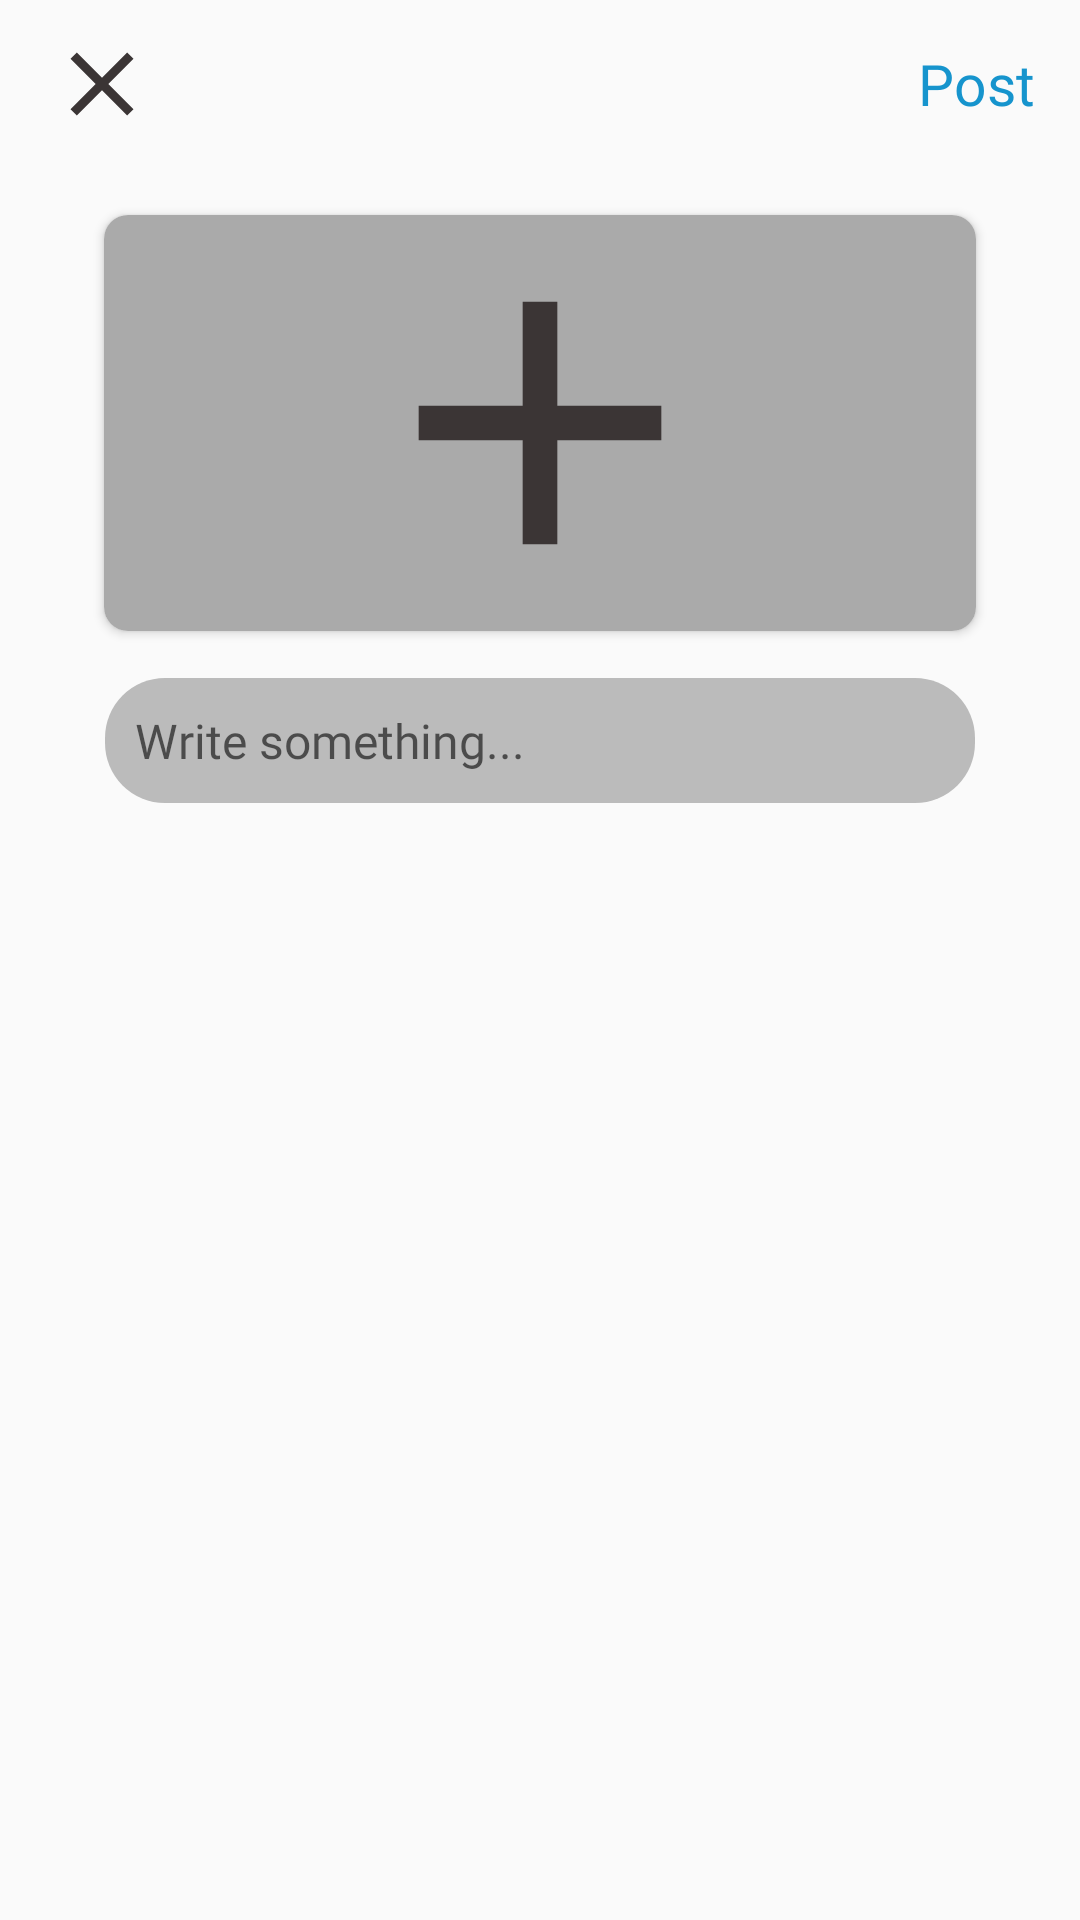

Reconstruct the res/layout file that produces this screen, plus the resources it refers to.
<!-- AndroidManifest.xml: application theme Theme.Artistic -->
<!-- res/layout/activity_post.xml -->
<?xml version="1.0" encoding="utf-8"?>
<RelativeLayout xmlns:android="http://schemas.android.com/apk/res/android"
    xmlns:app="http://schemas.android.com/apk/res-auto"
    xmlns:tools="http://schemas.android.com/tools"
    android:layout_width="match_parent"
    android:layout_height="match_parent"
    tools:context=".PostActivity">


    <com.google.android.material.appbar.AppBarLayout
        android:layout_width="match_parent"
        android:layout_height="wrap_content"
        android:background="?android:attr/windowBackground"
        android:id="@+id/appBar">

        <androidx.appcompat.widget.Toolbar
            android:layout_width="match_parent"
            android:layout_height="wrap_content"
            android:id="@+id/toolbar"
            android:background="?android:attr/windowBackground"
            android:elevation="3dp">

            <RelativeLayout
                android:layout_width="match_parent"
                android:layout_height="wrap_content"
                >
                <ImageView
                    android:layout_width="36dp"
                    android:layout_height="36dp"
                    android:src="@drawable/ic_clear"
                    android:id="@+id/cancel_post"
                    />

                <TextView
                    android:layout_width="wrap_content"
                    android:layout_height="wrap_content"
                    android:text="Post"
                    android:textSize="19sp"
                    android:layout_alignParentEnd="true"
                    android:layout_marginEnd="15sp"
                    android:layout_marginTop="5dp"
                    android:id="@+id/post_upload"
                    android:fontFamily="@font/montserrat"
                    android:textColor="#1694CD"/>














            </RelativeLayout>











        </androidx.appcompat.widget.Toolbar>
















    </com.google.android.material.appbar.AppBarLayout>

    <androidx.cardview.widget.CardView
        android:layout_width="300dp"
        android:layout_height="150dp"
        android:layout_centerHorizontal="true"
        android:layout_below="@id/appBar"
        android:layout_marginTop="10dp"
        app:cardCornerRadius="8dp"
        android:id="@+id/post_card"
        app:cardUseCompatPadding="true">

        <ImageView
            android:layout_width="match_parent"
            android:layout_height="match_parent"
            android:id="@+id/pick"
            android:scaleType="fitCenter"
            android:background="@android:color/darker_gray"
            android:src="@drawable/ic_pick_image"
            />




    </androidx.cardview.widget.CardView>

    <EditText
        android:layout_width="match_parent"
        android:layout_height="wrap_content"
        android:background="@drawable/edit_text"
        android:padding="10dp"
        android:layout_below="@id/post_card"
        android:layout_marginStart="35dp"
        android:layout_marginEnd="35dp"
        android:layout_marginTop="10dp"
        android:hint="Write something..."
        android:textColor="@android:color/black"
        android:id="@+id/post_description"
        android:textSize="16sp"
        android:fontFamily="@font/montserrat"
        android:inputType="text"
        />






</RelativeLayout>
<!-- resources referenced by this layout -->
<resources>
  <!-- drawable edit_text (drawable-v24) -->
  <?xml version="1.0" encoding="utf-8"?>
  <shape android:shape="rectangle" xmlns:android="http://schemas.android.com/apk/res/android">
      <solid
          android:color="#bbbbbb"/>
      <corners
          android:radius="20dp"/>
  
  </shape>
  <!-- drawable ic_clear (drawable-v24) -->
  <vector android:height="24dp" android:tint="#3B3535"
      android:viewportHeight="24" android:viewportWidth="24"
      android:width="24dp" xmlns:android="http://schemas.android.com/apk/res/android">
      <path android:fillColor="@android:color/white" android:pathData="M19,6.41L17.59,5 12,10.59 6.41,5 5,6.41 10.59,12 5,17.59 6.41,19 12,13.41 17.59,19 19,17.59 13.41,12z"/>
  </vector>
  <!-- drawable ic_pick_image (drawable-v24) -->
  <vector android:height="24dp" android:tint="#3B3535"
      android:viewportHeight="24" android:viewportWidth="24"
      android:width="24dp" xmlns:android="http://schemas.android.com/apk/res/android">
      <path android:fillColor="@android:color/white" android:pathData="M19,13h-6v6h-2v-6H5v-2h6V5h2v6h6v2z"/>
  </vector>
  <style name="Theme.Artistic" parent="Theme.AppCompat.Light.NoActionBar">
          <item name="colorPrimary">#F8fbf8</item>
          <item name="colorPrimaryDark">#000000</item>
          <item name="colorAccent">#EEEEFF</item>
      </style>
</resources>
